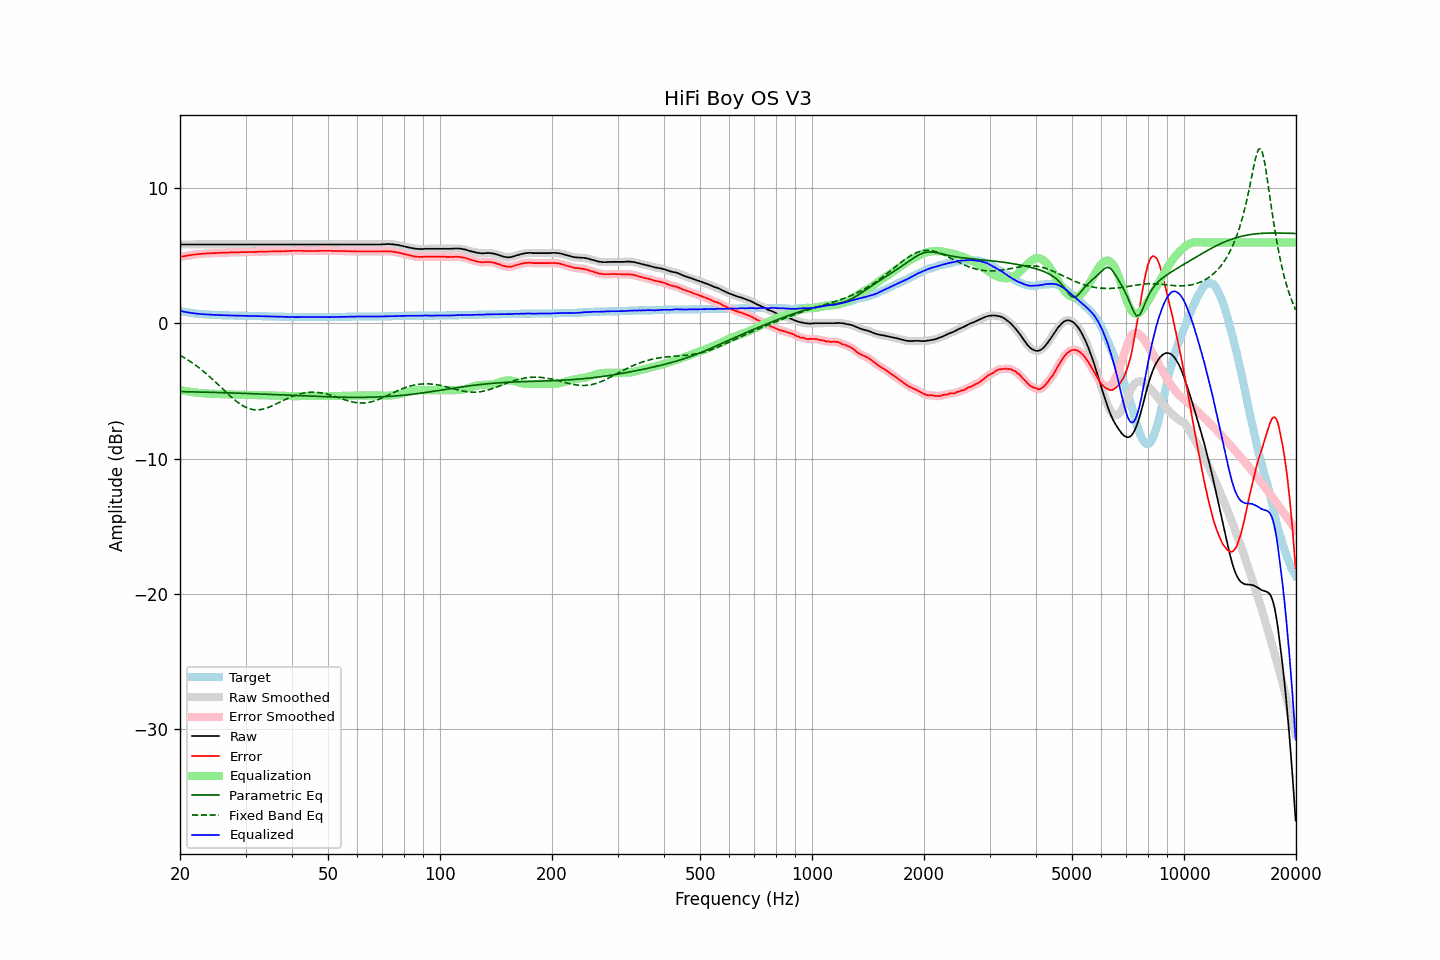

Values plotted in this chart, from the file beside it:
frequency, raw, error, smoothed, error_smoothed, equalization, parametric_eq, fixed_band_eq, equalized_raw, equalized_smoothed, target
20.00, 5.85, 4.92, 5.85, 4.92, -4.92, -5.04, -2.35, 0.93, 0.93, 0.93
20.20, 5.85, 4.95, 5.85, 4.95, -4.94, -5.04, -2.42, 0.90, 0.90, 0.90
20.40, 5.85, 4.97, 5.85, 4.97, -4.97, -5.05, -2.49, 0.88, 0.88, 0.88
20.61, 5.85, 4.99, 5.85, 4.99, -4.99, -5.05, -2.56, 0.86, 0.86, 0.86
20.81, 5.85, 5.01, 5.85, 5.01, -5.01, -5.05, -2.63, 0.84, 0.84, 0.84
21.02, 5.85, 5.03, 5.85, 5.03, -5.03, -5.05, -2.71, 0.82, 0.82, 0.82
21.23, 5.85, 5.05, 5.85, 5.05, -5.05, -5.06, -2.78, 0.80, 0.80, 0.80
21.44, 5.85, 5.07, 5.85, 5.07, -5.07, -5.06, -2.86, 0.78, 0.78, 0.78
21.66, 5.85, 5.09, 5.85, 5.09, -5.09, -5.06, -2.95, 0.76, 0.76, 0.76
21.87, 5.85, 5.10, 5.85, 5.10, -5.10, -5.07, -3.03, 0.75, 0.75, 0.75
22.09, 5.85, 5.12, 5.85, 5.12, -5.11, -5.07, -3.12, 0.73, 0.73, 0.73
22.31, 5.85, 5.13, 5.85, 5.13, -5.13, -5.07, -3.21, 0.72, 0.72, 0.72
22.54, 5.85, 5.14, 5.85, 5.14, -5.14, -5.07, -3.30, 0.71, 0.71, 0.71
22.76, 5.85, 5.15, 5.85, 5.15, -5.15, -5.08, -3.39, 0.70, 0.70, 0.70
22.99, 5.85, 5.16, 5.85, 5.16, -5.16, -5.08, -3.49, 0.69, 0.69, 0.69
23.22, 5.85, 5.17, 5.85, 5.17, -5.17, -5.08, -3.59, 0.68, 0.68, 0.68
23.45, 5.85, 5.18, 5.85, 5.18, -5.18, -5.09, -3.68, 0.67, 0.67, 0.67
23.69, 5.85, 5.19, 5.85, 5.19, -5.18, -5.09, -3.79, 0.66, 0.66, 0.66
23.92, 5.85, 5.19, 5.85, 5.19, -5.19, -5.09, -3.89, 0.66, 0.66, 0.66
24.16, 5.85, 5.20, 5.85, 5.20, -5.20, -5.10, -4.00, 0.65, 0.65, 0.65
24.40, 5.85, 5.20, 5.85, 5.20, -5.20, -5.10, -4.11, 0.65, 0.65, 0.65
24.65, 5.85, 5.21, 5.85, 5.21, -5.21, -5.10, -4.22, 0.64, 0.64, 0.64
24.89, 5.85, 5.21, 5.85, 5.21, -5.21, -5.11, -4.33, 0.63, 0.63, 0.64
25.14, 5.85, 5.22, 5.85, 5.22, -5.22, -5.11, -4.44, 0.63, 0.63, 0.63
25.39, 5.85, 5.23, 5.85, 5.23, -5.22, -5.11, -4.55, 0.62, 0.62, 0.62
25.65, 5.85, 5.23, 5.85, 5.23, -5.23, -5.12, -4.67, 0.62, 0.62, 0.62
25.91, 5.85, 5.24, 5.85, 5.24, -5.23, -5.12, -4.78, 0.61, 0.61, 0.61
26.16, 5.85, 5.24, 5.85, 5.24, -5.24, -5.12, -4.89, 0.61, 0.61, 0.61
26.43, 5.85, 5.24, 5.85, 5.24, -5.24, -5.13, -5.01, 0.60, 0.60, 0.61
26.69, 5.85, 5.25, 5.85, 5.25, -5.25, -5.13, -5.12, 0.60, 0.60, 0.60
26.96, 5.85, 5.25, 5.85, 5.25, -5.25, -5.13, -5.23, 0.60, 0.60, 0.60
27.23, 5.85, 5.26, 5.85, 5.26, -5.25, -5.14, -5.34, 0.59, 0.59, 0.59
27.50, 5.85, 5.26, 5.85, 5.26, -5.26, -5.14, -5.45, 0.59, 0.59, 0.59
27.77, 5.85, 5.26, 5.85, 5.26, -5.26, -5.15, -5.55, 0.59, 0.59, 0.59
28.05, 5.85, 5.27, 5.85, 5.26, -5.27, -5.15, -5.66, 0.58, 0.58, 0.58
28.33, 5.85, 5.27, 5.85, 5.27, -5.27, -5.15, -5.75, 0.58, 0.58, 0.58
28.62, 5.85, 5.27, 5.85, 5.27, -5.27, -5.16, -5.84, 0.58, 0.58, 0.58
28.90, 5.85, 5.28, 5.85, 5.28, -5.27, -5.16, -5.93, 0.57, 0.57, 0.57
29.19, 5.85, 5.28, 5.85, 5.28, -5.28, -5.17, -6.01, 0.57, 0.57, 0.57
29.48, 5.85, 5.28, 5.85, 5.28, -5.28, -5.17, -6.08, 0.57, 0.57, 0.57
29.78, 5.85, 5.28, 5.85, 5.28, -5.28, -5.17, -6.15, 0.57, 0.57, 0.57
30.08, 5.85, 5.28, 5.85, 5.28, -5.28, -5.18, -6.21, 0.57, 0.57, 0.57
30.38, 5.85, 5.29, 5.85, 5.29, -5.29, -5.18, -6.26, 0.56, 0.56, 0.56
30.68, 5.85, 5.29, 5.85, 5.29, -5.29, -5.19, -6.30, 0.56, 0.56, 0.56
30.99, 5.85, 5.29, 5.85, 5.29, -5.29, -5.19, -6.34, 0.56, 0.56, 0.56
31.30, 5.85, 5.29, 5.85, 5.29, -5.29, -5.20, -6.36, 0.56, 0.56, 0.56
31.61, 5.85, 5.30, 5.85, 5.29, -5.30, -5.20, -6.38, 0.55, 0.55, 0.55
31.93, 5.85, 5.30, 5.85, 5.30, -5.30, -5.21, -6.39, 0.55, 0.55, 0.55
32.24, 5.85, 5.30, 5.85, 5.30, -5.30, -5.21, -6.40, 0.55, 0.55, 0.55
32.57, 5.85, 5.31, 5.85, 5.30, -5.31, -5.22, -6.39, 0.54, 0.54, 0.54
32.89, 5.85, 5.31, 5.85, 5.31, -5.31, -5.22, -6.38, 0.54, 0.54, 0.54
33.22, 5.85, 5.31, 5.85, 5.31, -5.31, -5.23, -6.35, 0.54, 0.54, 0.54
33.55, 5.85, 5.32, 5.85, 5.31, -5.32, -5.23, -6.33, 0.53, 0.53, 0.53
33.89, 5.85, 5.32, 5.85, 5.32, -5.32, -5.23, -6.29, 0.53, 0.53, 0.53
34.23, 5.85, 5.32, 5.85, 5.32, -5.32, -5.24, -6.25, 0.53, 0.53, 0.53
34.57, 5.85, 5.33, 5.85, 5.32, -5.33, -5.24, -6.21, 0.52, 0.52, 0.52
34.92, 5.85, 5.33, 5.85, 5.33, -5.33, -5.25, -6.16, 0.52, 0.52, 0.52
35.27, 5.85, 5.33, 5.85, 5.33, -5.33, -5.25, -6.11, 0.52, 0.52, 0.52
35.62, 5.85, 5.34, 5.85, 5.34, -5.33, -5.26, -6.06, 0.51, 0.51, 0.51
35.97, 5.85, 5.34, 5.85, 5.34, -5.34, -5.26, -6.00, 0.51, 0.51, 0.51
... 635 more rows
